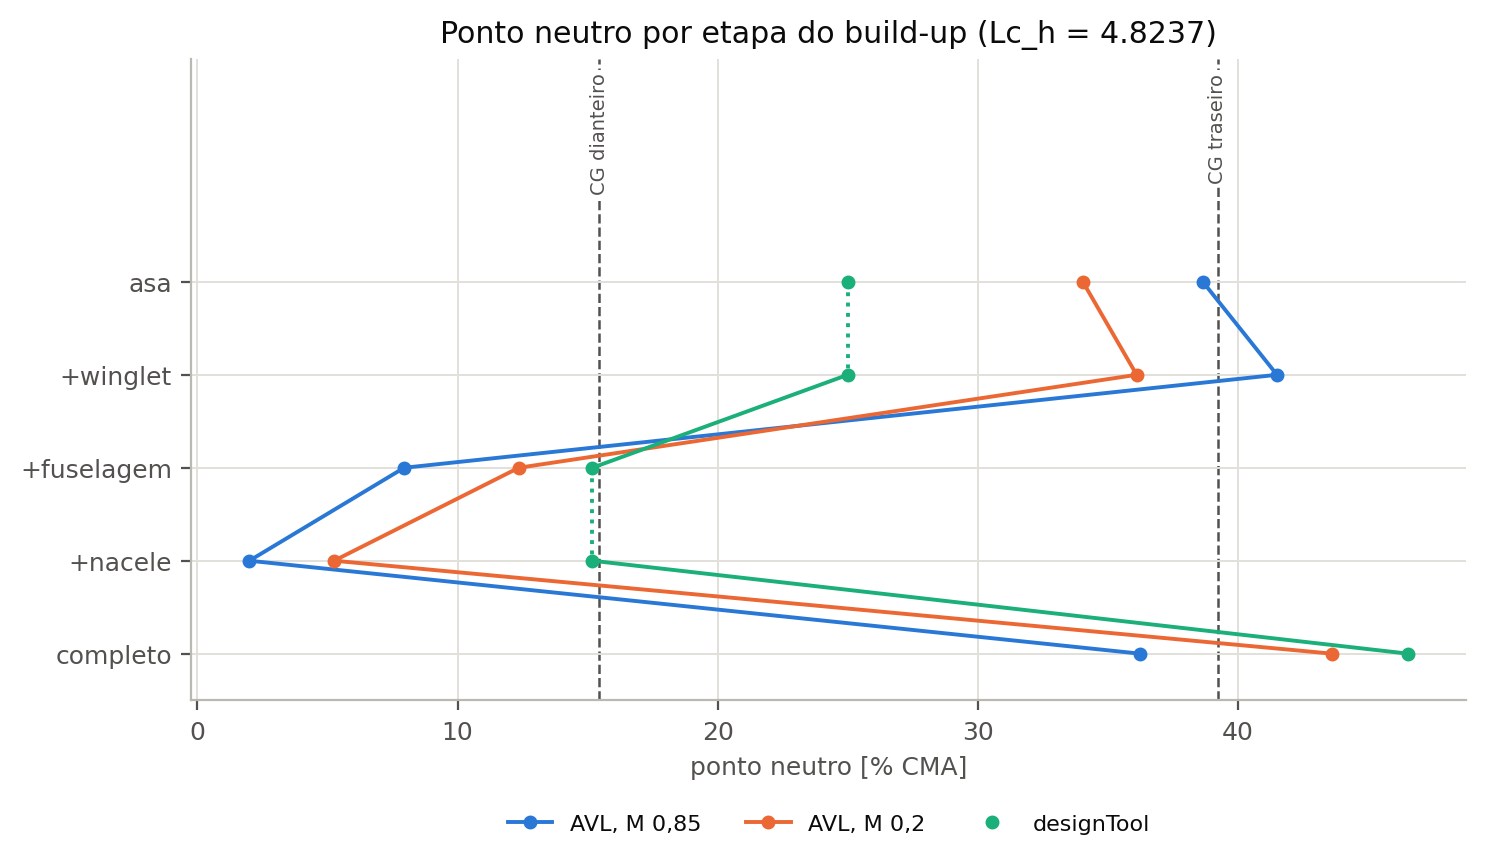

Values plotted in this chart, from the file beside it:
M, etapa, ferramenta, xnp_m, xnp_pctMAC, CLa, MS_fwd, MS_aft
0.2, asa, AVL, 27.36, 34.04, 4.426, 0.1859, -0.05176
0.2, asa, designTool, 26.74, 25, nan, 0.0955, -0.1421
0.2, +winglet, AVL, 27.51, 36.1, 4.487, 0.2065, -0.03108
0.2, +winglet, designTool, 26.74, 25, nan, 0.0955, -0.1421
0.2, +fuselagem, AVL, 25.87, 12.35, 4.653, -0.03095, -0.2686
0.2, +fuselagem, designTool, 25.84, 11.95, nan, -0.03496, -0.2726
0.2, +nacele, AVL, 25.38, 5.257, 4.849, -0.1019, -0.3396
0.2, +nacele, designTool, 25.84, 11.95, nan, -0.03496, -0.2726
0.2, completo, AVL, 28.02, 43.62, 5.263, 0.2818, 0.04413
0.2, completo, designTool, 28.42, 49.37, nan, 0.3392, 0.1016
0.85, asa, AVL, 27.68, 38.65, 5.915, 0.232, -0.005632
0.85, asa, designTool, 26.74, 25, nan, 0.0955, -0.1421
0.85, +winglet, AVL, 27.88, 41.5, 6.028, 0.2605, 0.02286
0.85, +winglet, designTool, 26.74, 25, nan, 0.0955, -0.1421
0.85, +fuselagem, AVL, 25.56, 7.949, 6.295, -0.075, -0.3126
0.85, +fuselagem, designTool, 26.06, 15.18, nan, -0.002691, -0.2403
0.85, +nacele, AVL, 25.15, 2, 6.508, -0.1345, -0.3721
0.85, +nacele, designTool, 26.06, 15.18, nan, -0.002691, -0.2403
0.85, completo, AVL, 27.52, 36.24, 6.988, 0.2079, -0.0297
0.85, completo, designTool, 28.23, 46.54, nan, 0.3109, 0.0733
